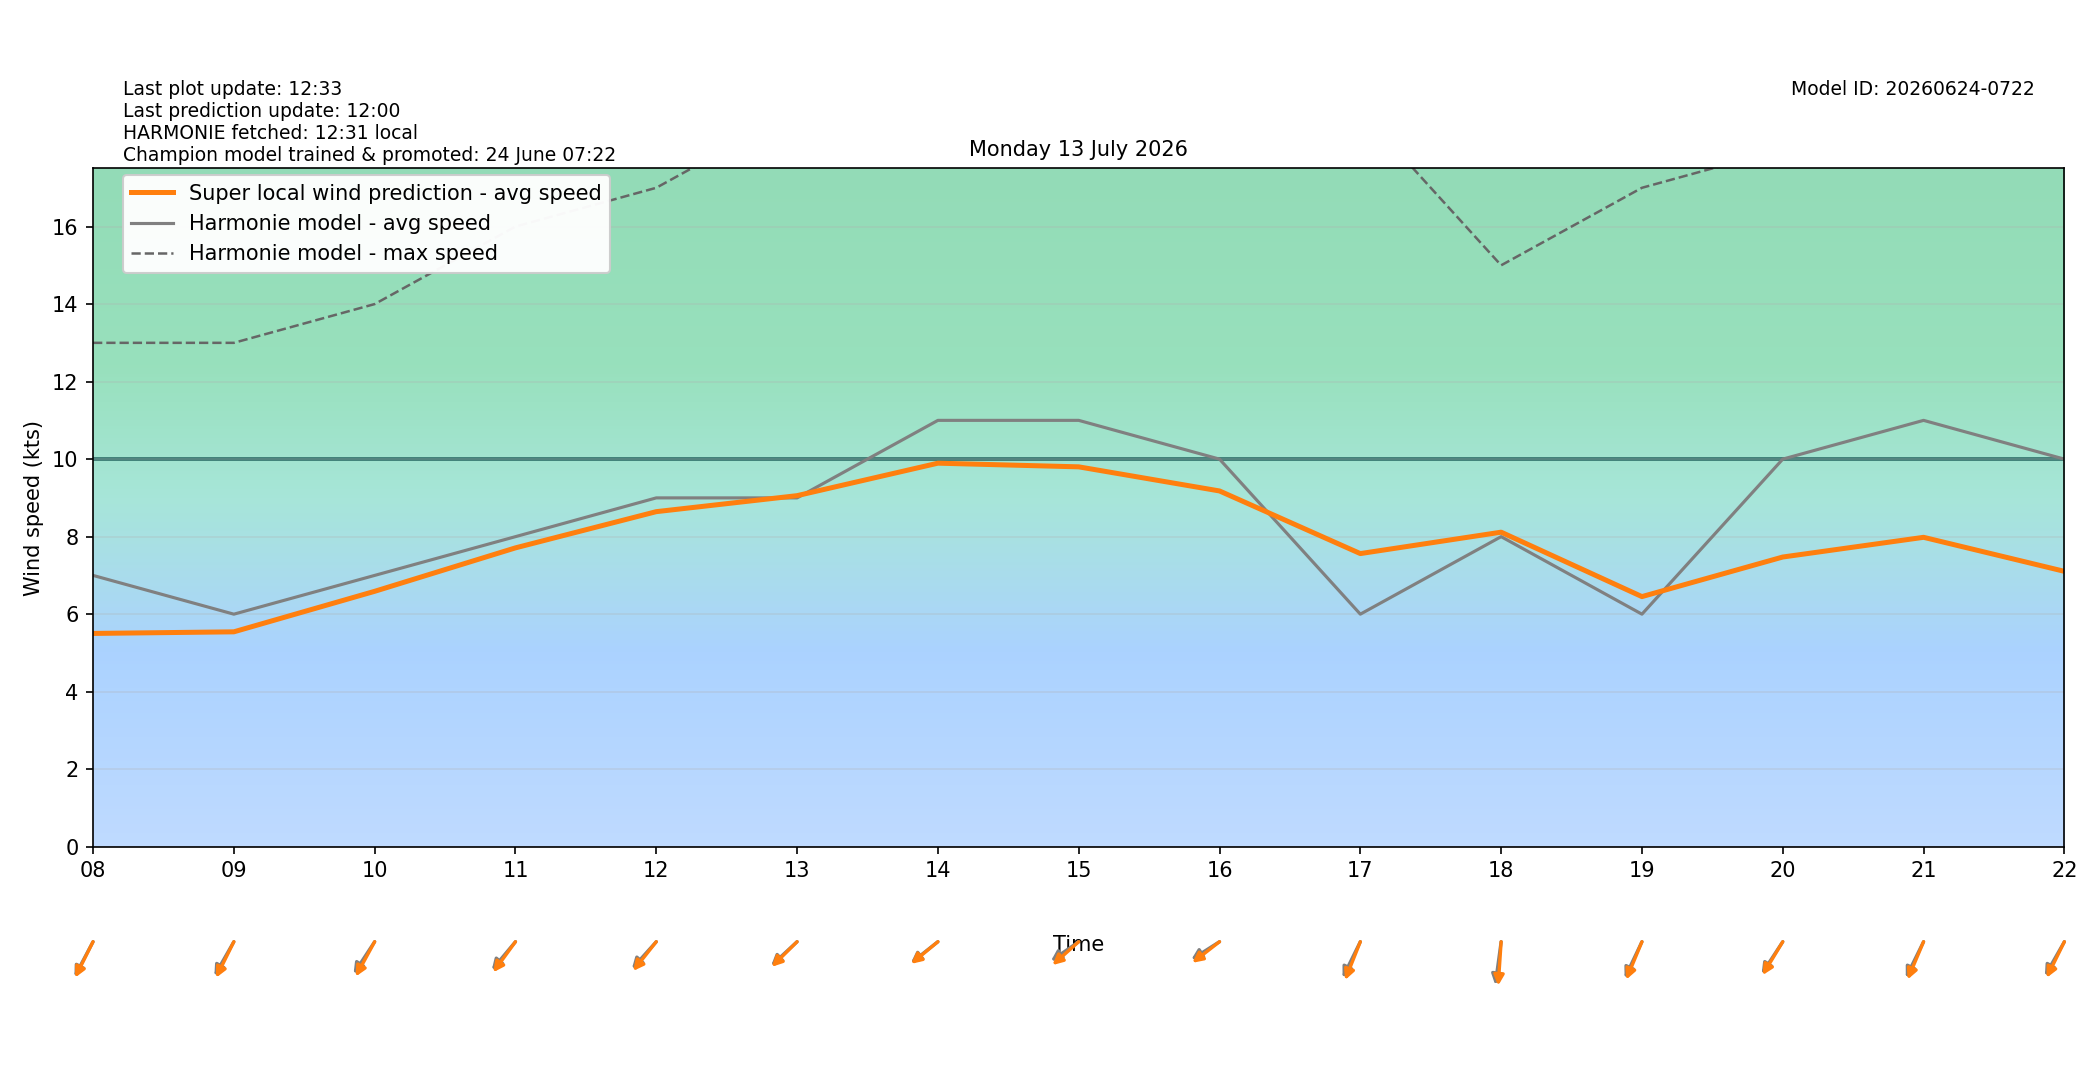

Data behind this chart, as committed beside it:
target_time_utc, target_time_local, hour_utc, hour_local, forecast_wind_speed, forecast_wind_min, forecast_wind_max, lstm_pred_wind_speed, delta_speed_lstm_minus_forecast, forecast_wind_dir_deg, lstm_pred_wind_dir_deg, delta_dir_lstm_minus_forecast
2026-07-12T22:00:00Z, 2026-07-13T00:00:00+0200, 22, 00, 11.0, 11.0, 19.0, 7.768, -3.232, 30.0, 36.25, 6.251
2026-07-12T23:00:00Z, 2026-07-13T01:00:00+0200, 23, 01, 9.0, 9.0, 19.0, 6.285, -2.715, 39.0, 42.15, 3.15
2026-07-13T00:00:00Z, 2026-07-13T02:00:00+0200, 00, 02, 9.0, 9.0, 17.0, 5.88, -3.12, 40.0, 42.73, 2.727
2026-07-13T01:00:00Z, 2026-07-13T03:00:00+0200, 01, 03, 8.0, 8.0, 16.0, 5.417, -2.583, 32.0, 34.99, 2.993
2026-07-13T02:00:00Z, 2026-07-13T04:00:00+0200, 02, 04, 8.0, 8.0, 15.0, 5.139, -2.861, 39.0, 41.38, 2.379
2026-07-13T03:00:00Z, 2026-07-13T05:00:00+0200, 03, 05, 7.0, 7.0, 14.0, 4.8, -2.2, 33.0, 31.9, -1.104
2026-07-13T04:00:00Z, 2026-07-13T06:00:00+0200, 04, 06, 7.0, 7.0, 13.0, 4.93, -2.07, 32.0, 30.37, -1.634
2026-07-13T05:00:00Z, 2026-07-13T07:00:00+0200, 05, 07, 6.0, 6.0, 12.0, 4.688, -1.312, 32.0, 31.54, -0.4574
2026-07-13T06:00:00Z, 2026-07-13T08:00:00+0200, 06, 08, 7.0, 7.0, 13.0, 5.503, -1.497, 37.0, 35.39, -1.613
2026-07-13T07:00:00Z, 2026-07-13T09:00:00+0200, 07, 09, 6.0, 6.0, 13.0, 5.544, -0.4555, 39.0, 35.13, -3.867
2026-07-13T08:00:00Z, 2026-07-13T10:00:00+0200, 08, 10, 7.0, 7.0, 14.0, 6.59, -0.4104, 43.0, 37.75, -5.248
2026-07-13T09:00:00Z, 2026-07-13T11:00:00+0200, 09, 11, 8.0, 8.0, 16.0, 7.711, -0.2894, 50.0, 46.01, -3.988
2026-07-13T10:00:00Z, 2026-07-13T12:00:00+0200, 10, 12, 9.0, 9.0, 17.0, 8.645, -0.3552, 52.0, 48.44, -3.564
2026-07-13T11:00:00Z, 2026-07-13T13:00:00+0200, 11, 13, 9.0, 9.0, 19.0, 9.058, 0.05756, 57.0, 55.19, -1.807
2026-07-13T12:00:00Z, 2026-07-13T14:00:00+0200, 12, 14, 11.0, 11.0, 21.0, 9.895, -1.105, 61.0, 59.81, -1.188
2026-07-13T13:00:00Z, 2026-07-13T15:00:00+0200, 13, 15, 11.0, 11.0, 22.0, 9.801, -1.199, 64.0, 57.95, -6.053
2026-07-13T14:00:00Z, 2026-07-13T16:00:00+0200, 14, 16, 10.0, 10.0, 22.0, 9.179, -0.8211, 66.0, 61.36, -4.644
2026-07-13T15:00:00Z, 2026-07-13T17:00:00+0200, 15, 17, 6.0, 6.0, 19.0, 7.563, 1.563, 35.0, 29.51, -5.491
2026-07-13T16:00:00Z, 2026-07-13T18:00:00+0200, 16, 18, 8.0, 8.0, 15.0, 8.115, 0.1154, 11.0, 5.433, -5.567
2026-07-13T17:00:00Z, 2026-07-13T19:00:00+0200, 17, 19, 6.0, 6.0, 17.0, 6.453, 0.4533, 34.0, 30.58, -3.417
2026-07-13T18:00:00Z, 2026-07-13T20:00:00+0200, 18, 20, 10.0, 10.0, 18.0, 7.474, -2.526, 43.0, 40.75, -2.253
2026-07-13T19:00:00Z, 2026-07-13T21:00:00+0200, 19, 21, 11.0, 11.0, 19.0, 7.983, -3.017, 35.0, 30.99, -4.013
2026-07-13T20:00:00Z, 2026-07-13T22:00:00+0200, 20, 22, 10.0, 10.0, 19.0, 7.105, -2.895, 39.0, 34.99, -4.011
2026-07-13T21:00:00Z, 2026-07-13T23:00:00+0200, 21, 23, 9.0, 9.0, 17.0, 6.315, -2.685, 37.0, 34.89, -2.113
